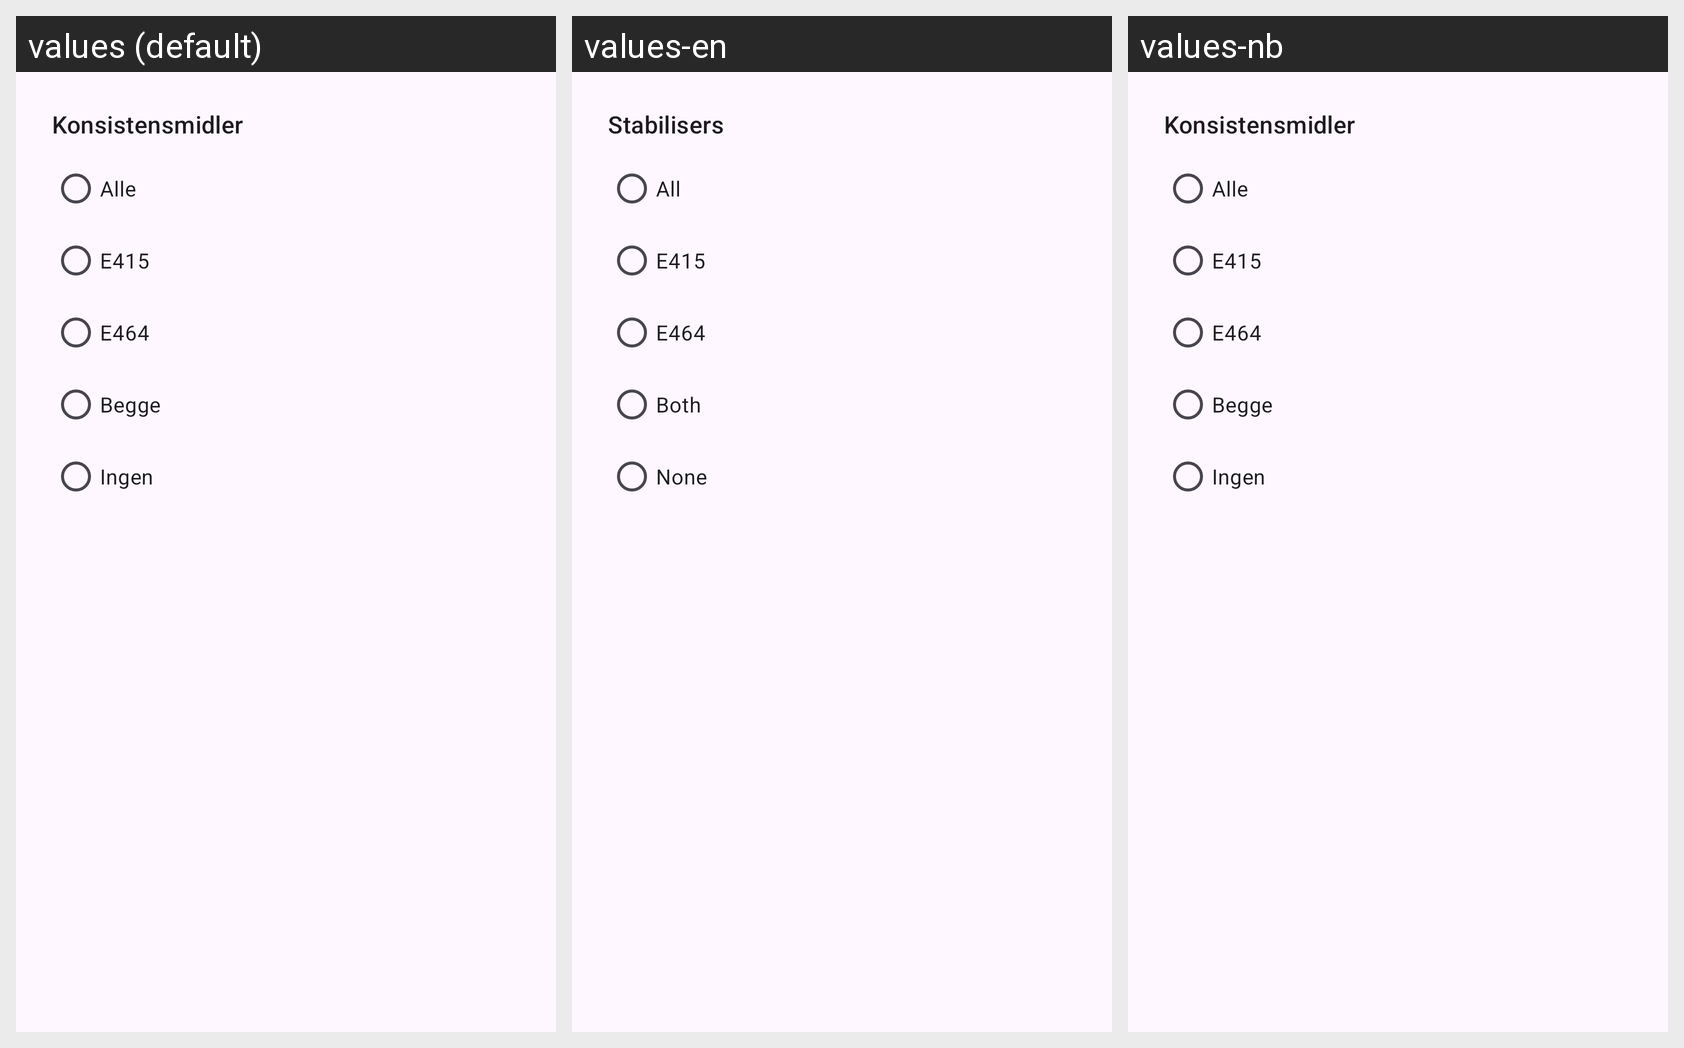

Locale-by-locale string values for the Android screen shown in this grid:
Android screen res/layout/fragment_filter_bottom_sheet.xml rendered under 3 locales, left to right: values (default), values-en, values-nb. Device: Nexus 5 (rendered at 1080×1920; each locale shown at half size, 540×960, under a caption strip naming it); theme Theme.GlutenfreeRecipe.
Strings drawn on this screen, with the default value and each locale's value (text and hints the layout hard-codes, and strings that could not be matched under every locale, appear in the picture but are not listed):

thickeners_label
  values: Konsistensmidler
  values-en: Stabilisers
  values-nb: Konsistensmidler  [not translated; the default value is used]

category_all
  values: Alle
  values-en: All
  values-nb: Alle

stabiliser_both
  values: Begge
  values-en: Both
  values-nb: Begge  [not translated; the default value is used]

stabiliser_none
  values: Ingen
  values-en: None
  values-nb: Ingen  [not translated; the default value is used]
